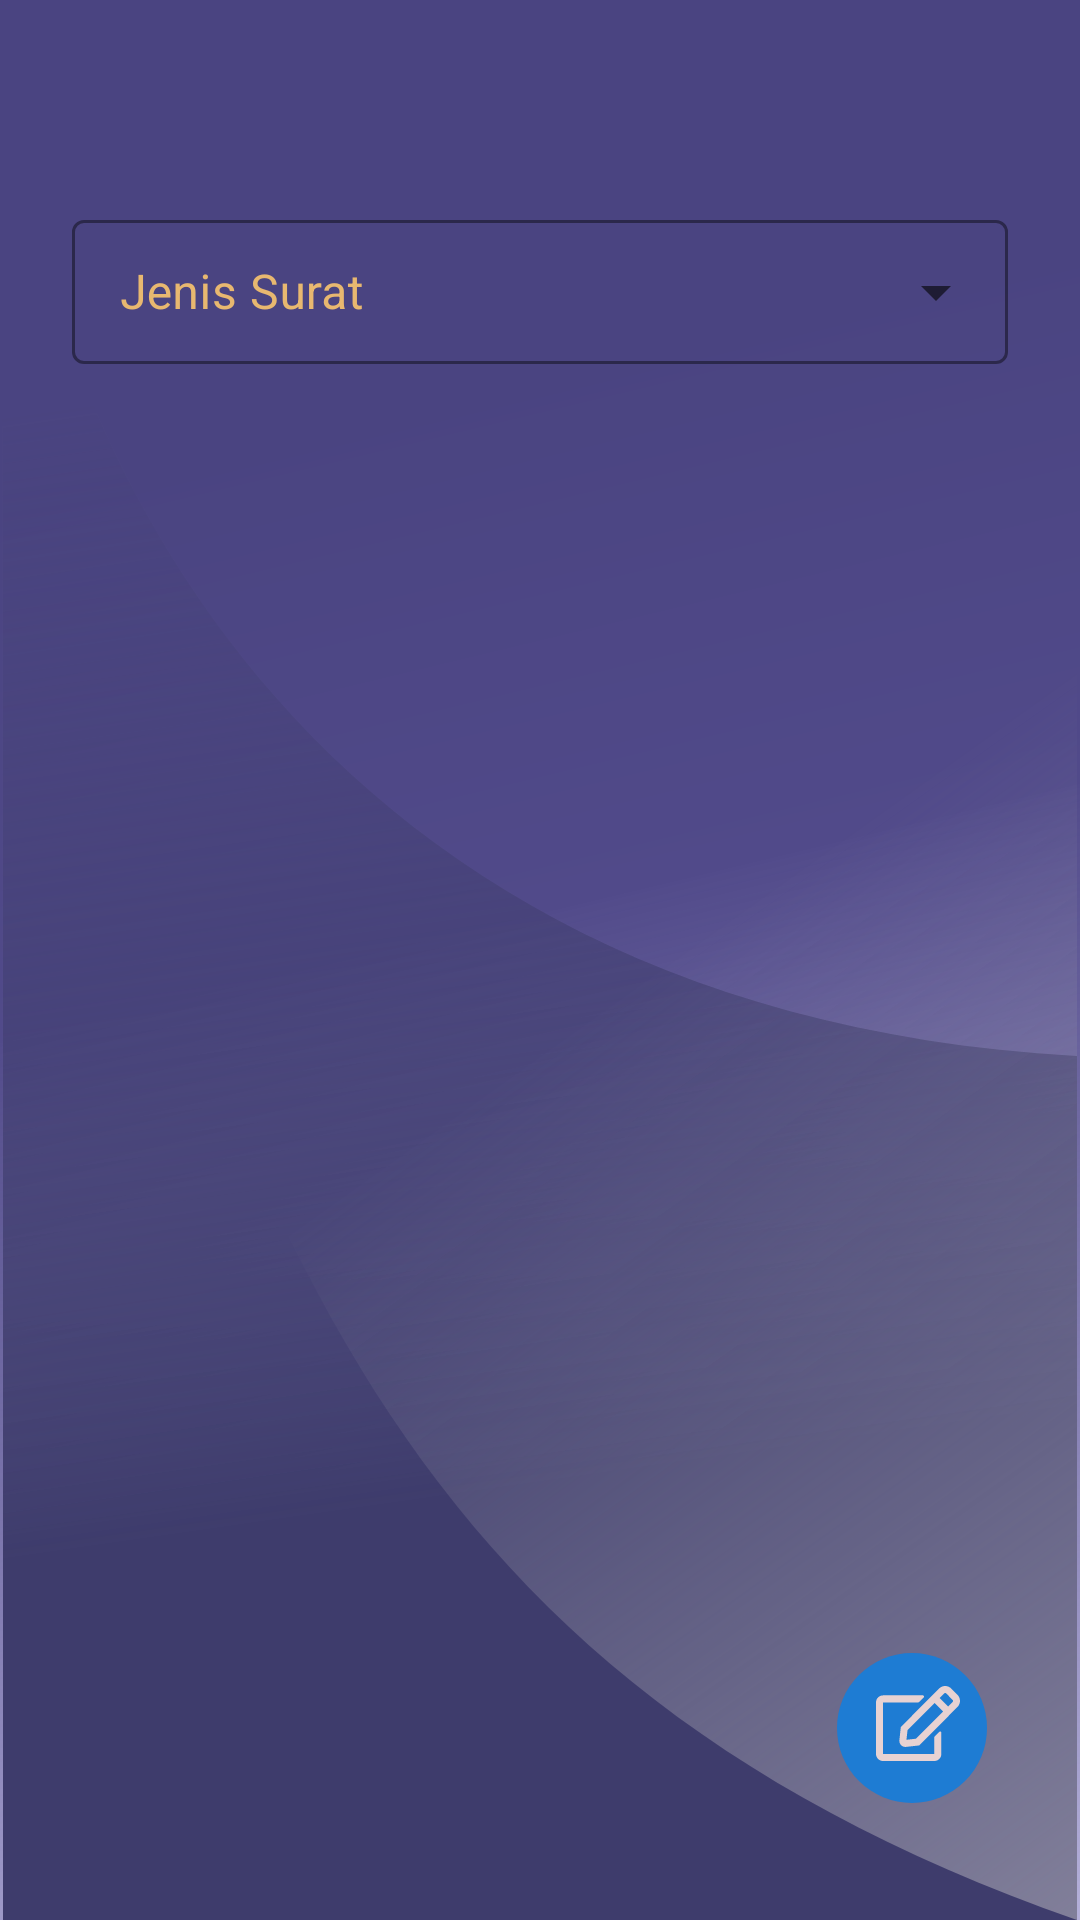

Here is an Android app screen rendered from its layout file. Give the layout XML and the strings, colors and styles it references.
<!-- AndroidManifest.xml: application theme AppTheme -->
<!-- res/layout/request_surat_fragment.xml -->
<?xml version="1.0" encoding="utf-8"?>
<androidx.constraintlayout.widget.ConstraintLayout xmlns:android="http://schemas.android.com/apk/res/android"
    xmlns:app="http://schemas.android.com/apk/res-auto"
    xmlns:tools="http://schemas.android.com/tools"
    android:layout_width="match_parent"
    android:layout_height="match_parent"
    android:background="@drawable/bg_splash"
    tools:context=".presentation.fragments.request_surat_fragment.RequestSuratFragment">


    <com.google.android.material.textfield.TextInputLayout
        android:id="@+id/textInputLayout"
        style="@style/Widget.MaterialComponents.TextInputLayout.OutlinedBox.ExposedDropdownMenu"
        android:layout_width="0dp"
        android:layout_height="wrap_content"
        android:layout_marginStart="24dp"
        android:layout_marginTop="68dp"
        android:layout_marginEnd="24dp"
        android:hint="@string/jenis_surat"
        android:textColorHint="@color/rob_roy"
        app:boxStrokeColor="@color/rob_roy"
        app:helperTextTextColor="@color/rob_roy"
        app:hintTextColor="@color/rob_roy"
        app:layout_constraintEnd_toEndOf="parent"
        app:layout_constraintStart_toStartOf="parent"
        app:layout_constraintTop_toTopOf="parent">

        <AutoCompleteTextView
            android:id="@+id/txt_auto_complete"
            android:layout_width="match_parent"
            android:layout_height="48dp"
            android:inputType="none"/>
    </com.google.android.material.textfield.TextInputLayout>

    <LinearLayout
        android:id="@+id/linearLayout"
        android:layout_width="0dp"
        android:layout_height="0dp"
        android:layout_marginStart="24dp"
        android:layout_marginTop="24dp"
        android:layout_marginEnd="24dp"
        android:layout_marginBottom="128dp"
        android:orientation="vertical"
        app:layout_constraintBottom_toBottomOf="parent"
        app:layout_constraintEnd_toEndOf="parent"
        app:layout_constraintStart_toStartOf="parent"
        app:layout_constraintTop_toBottomOf="@+id/textInputLayout">

        <com.google.android.material.tabs.TabLayout
            android:id="@+id/tabLayout"
            android:layout_width="match_parent"
            android:layout_height="wrap_content"
            android:background="@android:color/transparent"
            app:tabIndicatorColor="@color/rob_roy"
            app:tabSelectedTextColor="@color/rob_roy"
            app:tabTextColor="@color/white"
            tools:ignore="SpeakableTextPresentCheck" />

        <androidx.viewpager2.widget.ViewPager2
            android:id="@+id/viewPager"
            android:layout_width="match_parent"
            android:layout_height="0dp"
            android:layout_weight="1" />

    </LinearLayout>

    <ImageButton
        android:id="@+id/imageButton3"
        android:layout_width="wrap_content"
        android:layout_height="wrap_content"
        android:backgroundTint="@android:color/transparent"
        android:src="@drawable/ic_request_surat_button"
        app:layout_constraintBottom_toBottomOf="parent"
        app:layout_constraintEnd_toEndOf="parent"
        app:layout_constraintHorizontal_bias="0.933"
        app:layout_constraintStart_toStartOf="parent"
        app:layout_constraintTop_toBottomOf="@+id/linearLayout"
        tools:ignore="SpeakableTextPresentCheck" />
</androidx.constraintlayout.widget.ConstraintLayout>
<!-- resources referenced by this layout -->
<resources>
  <color name="rob_roy">#E8B870</color>
  <color name="white">#FFFFFFFF</color>
  <!-- drawable bg_splash (drawable-v24) -->
  <vector xmlns:android="http://schemas.android.com/apk/res/android"
      xmlns:aapt="http://schemas.android.com/aapt"
      android:width="361dp"
      android:height="640dp"
      android:viewportWidth="361"
      android:viewportHeight="640">
    <path
        android:pathData="M0,0h361v640h-361z">
      <aapt:attr name="android:fillColor">
        <gradient 
            android:startY="133.1878"
            android:startX="135.7155"
            android:endY="667.3468"
            android:endX="263.7536"
            android:type="linear">
          <item android:offset="0" android:color="#FF4A4481"/>
          <item android:offset="0.3224" android:color="#FF514A8A"/>
          <item android:offset="0.3225" android:color="#FD514A8A"/>
          <item android:offset="1" android:color="#56231792"/>
        </gradient>
      </aapt:attr>
    </path>
    <path
        android:pathData="M360,352C80,336.4 4,113.9 1,4.5V640h359V352z">
      <aapt:attr name="android:fillColor">
        <gradient 
            android:startY="494.4645"
            android:startX="180.2767"
            android:endY="120.9001"
            android:endX="126.7674"
            android:type="linear">
          <item android:offset="0" android:color="#FF3E3C6C"/>
          <item android:offset="1" android:color="#003E3C6C"/>
        </gradient>
      </aapt:attr>
    </path>
    <path
        android:pathData="M360,640C116.2,555 70.6,387 -1,107h361V640z">
      <aapt:attr name="android:fillColor">
        <gradient 
            android:startY="637.5442"
            android:startX="492.6131"
            android:endY="100.0579"
            android:endX="110.5926"
            android:type="linear">
          <item android:offset="0" android:color="#FF8F8DA3"/>
          <item android:offset="0.6287" android:color="#0056508C"/>
        </gradient>
      </aapt:attr>
    </path>
  </vector>
  <!-- drawable ic_request_surat_button (drawable) -->
  <vector xmlns:android="http://schemas.android.com/apk/res/android"
      android:width="50dp"
      android:height="50dp"
      android:viewportWidth="50"
      android:viewportHeight="50">
    <path
        android:pathData="M25,25m-25,0a25,25 0,1 1,50 0a25,25 0,1 1,-50 0"
        android:fillColor="#1E7CD3"/>
    <group>
      <clip-path
          android:pathData="M13,11h28v25h-28z"/>
      <path
          android:pathData="M32.556,27.8403L34.112,26.2778C34.355,26.0337 34.778,26.2046 34.778,26.5562L34.778,33.6558C34.778,34.9497 33.733,35.9995 32.444,35.9995L15.3333,35.9995C14.0451,35.9995 13,34.9497 13,33.6558L13,16.4683C13,15.1743 14.0451,14.1245 15.3333,14.1245L28.628,14.1245C28.974,14.1245 29.149,14.5444 28.906,14.7935L27.35,16.356C27.277,16.4292 27.18,16.4683 27.073,16.4683L15.3333,16.4683L15.3333,33.6558L32.444,33.6558L32.444,28.1138C32.444,28.0112 32.483,27.9136 32.556,27.8403ZM40.169,17.9868L27.403,30.8091L23.009,31.2974C21.735,31.439 20.651,30.3599 20.792,29.0708L21.278,24.6567L34.044,11.8345C35.157,10.7163 36.956,10.7163 38.064,11.8345L40.164,13.9438C41.277,15.062 41.277,16.8735 40.169,17.9868L40.169,17.9868ZM35.366,19.4956L32.542,16.6587L23.51,25.7358L23.155,28.9243L26.329,28.5679L35.366,19.4956ZM38.516,15.604L36.416,13.4946C36.217,13.2944 35.891,13.2944 35.697,13.4946L34.194,15.0034L37.019,17.8403L38.521,16.3315C38.715,16.1265 38.715,15.8042 38.516,15.604L38.516,15.604Z"
          android:fillColor="#E7D2D2"/>
    </group>
  </vector>
  <string name="jenis_surat">Jenis Surat</string>
  <style name="AppTheme" parent="Theme.MaterialComponents.Light.NoActionBar">
          <item name="colorPrimary">@color/colorPrimary</item>
          <item name="colorPrimaryDark">@color/colorPrimaryDark</item>
          <item name="colorAccent">@color/colorAccent</item>
      </style>
  <color name="colorPrimary">#008577</color>
  <color name="colorPrimaryDark">#00574B</color>
  <color name="colorAccent">#D81B60</color>
</resources>
